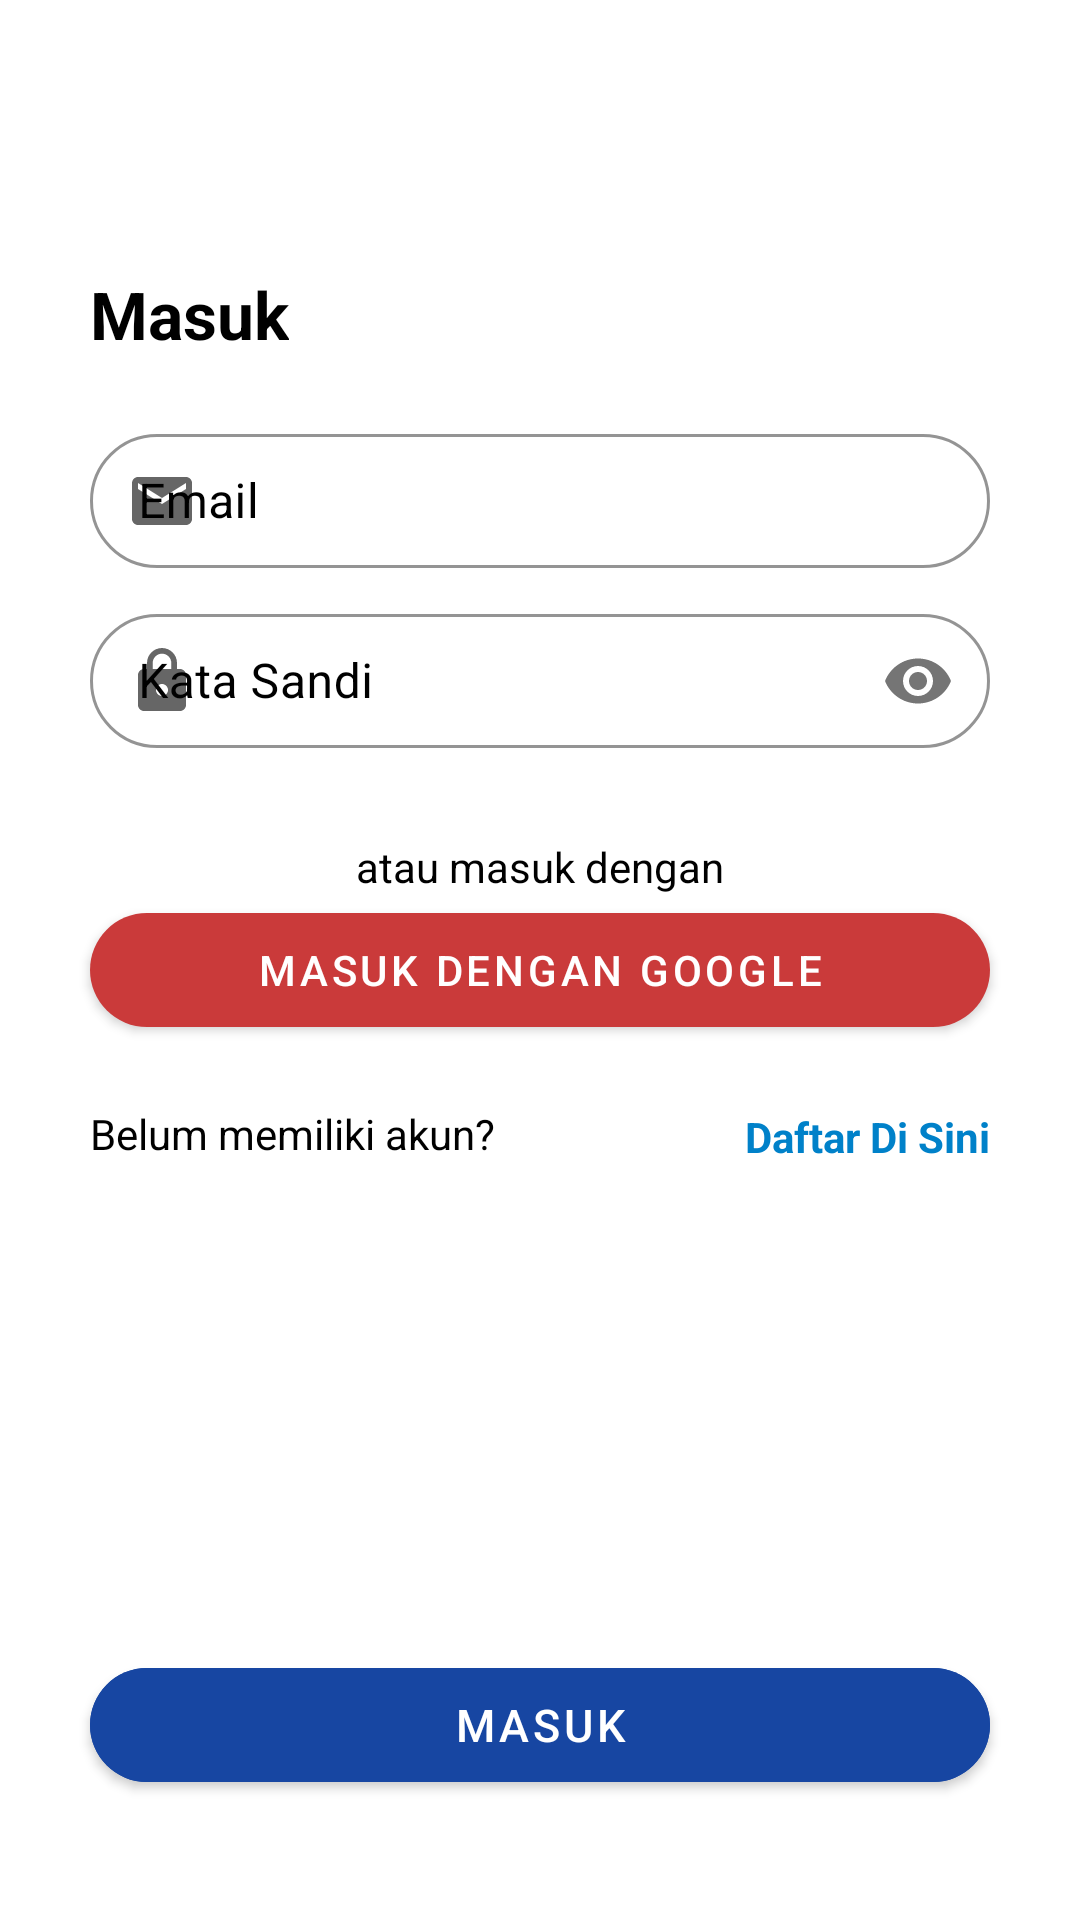

Android layout source for this screen:
<!-- AndroidManifest.xml: application theme Theme.JejakaApp -->
<!-- res/layout/fragment_sign_in.xml -->
<?xml version="1.0" encoding="utf-8"?>
<androidx.constraintlayout.widget.ConstraintLayout xmlns:android="http://schemas.android.com/apk/res/android"
    xmlns:app="http://schemas.android.com/apk/res-auto"
    xmlns:tools="http://schemas.android.com/tools"
    android:layout_width="match_parent"
    android:layout_height="match_parent"
    android:padding="10dp"
    android:background="?attr/colorOnPrimary"
    tools:context=".ui.auth.SignInFragment">

    <TextView
        android:id="@+id/tv_app_name"
        android:layout_width="wrap_content"
        android:layout_height="wrap_content"
        android:alpha="1"
        android:text="@string/sign_in"
        android:textSize="22sp"
        android:textStyle="bold"
        android:textColor="?android:textColorPrimary"
        android:layout_marginTop="80dp"
        app:layout_constraintEnd_toEndOf="parent"
        app:layout_constraintHorizontal_bias="0.0"
        app:layout_constraintStart_toStartOf="@id/emailContainer"
        app:layout_constraintTop_toTopOf="parent" />

    <com.google.android.material.textfield.TextInputLayout
        android:id="@+id/emailContainer"
        style="@style/Widget.MaterialComponents.TextInputLayout.OutlinedBox.Dense"
        android:layout_marginHorizontal="20dp"
        app:helperTextTextColor="@android:color/holo_red_dark"
        android:layout_width="match_parent"
        android:layout_height="50dp"
        android:layout_marginTop="20dp"
        app:counterTextColor="?android:textColorPrimary"
        app:boxStrokeColor="?android:textColorPrimary"
        app:hintTextColor="?android:textColorPrimary"
        android:textColorHint="?android:textColorPrimary"
        app:boxCornerRadiusTopStart="25dp"
        app:boxCornerRadiusBottomEnd="25dp"
        app:boxCornerRadiusBottomStart="25dp"
        app:boxCornerRadiusTopEnd="25dp"
        app:layout_constraintEnd_toEndOf="parent"
        app:layout_constraintStart_toStartOf="parent"
        app:layout_constraintTop_toBottomOf="@id/tv_app_name"
        app:startIconDrawable="@drawable/ic_baseline_email_24">

        <com.google.android.material.textfield.TextInputEditText
            android:id="@+id/emailEditText"
            android:layout_width="match_parent"
            android:layout_height="match_parent"
            android:hint="@string/email"
            android:inputType="textEmailAddress"
            android:lines="1"
            android:textColor="?android:textColorPrimary"
            android:textColorHint="#757575" />

    </com.google.android.material.textfield.TextInputLayout>

    <com.google.android.material.textfield.TextInputLayout
        android:id="@+id/passwordContainer"
        style="@style/Widget.MaterialComponents.TextInputLayout.OutlinedBox.Dense"
        android:layout_marginHorizontal="20dp"
        app:helperTextTextColor="@android:color/holo_red_dark"
        android:layout_width="match_parent"
        android:layout_height="50dp"
        android:layout_marginTop="10dp"
        app:counterTextColor="?android:textColorPrimary"
        app:boxStrokeColor="?android:textColorPrimary"
        app:hintTextColor="?android:textColorPrimary"
        android:textColorHint="?android:textColorPrimary"
        android:alpha="1"
        app:boxCornerRadiusTopStart="25dp"
        app:boxCornerRadiusBottomEnd="25dp"
        app:boxCornerRadiusBottomStart="25dp"
        app:boxCornerRadiusTopEnd="25dp"
        app:passwordToggleEnabled="true"
        app:layout_constraintEnd_toEndOf="parent"
        app:layout_constraintStart_toStartOf="parent"
        app:layout_constraintTop_toBottomOf="@id/emailContainer"
        app:startIconDrawable="@drawable/ic_baseline_lock_24">

        <com.google.android.material.textfield.TextInputEditText
            android:id="@+id/passwordEditText"
            android:layout_width="match_parent"
            android:layout_height="match_parent"
            android:hint="@string/password"
            android:inputType="textPassword"
            android:lines="0"
            android:textColor="?android:textColorPrimary"
            android:maxLength="16"
            android:textColorHint="#757575" />

    </com.google.android.material.textfield.TextInputLayout>

    <TextView
        android:id="@+id/tv_continue"
        android:layout_width="wrap_content"
        android:layout_height="wrap_content"
        android:layout_marginTop="30dp"
        android:alpha="1"
        android:text="@string/continue_with"
        android:textSize="14sp"
        android:textColor="?android:textColorPrimary"
        app:layout_constraintBottom_toBottomOf="parent"
        app:layout_constraintEnd_toEndOf="parent"
        app:layout_constraintStart_toStartOf="parent"
        app:layout_constraintTop_toBottomOf="@id/passwordContainer"
        app:layout_constraintVertical_bias="0.0" />

    <com.google.android.material.button.MaterialButton
        android:id="@+id/btn_login_google"
        android:layout_width="match_parent"
        android:layout_height="50dp"
        android:layout_marginStart="20dp"
        android:layout_marginEnd="20dp"
        android:alpha="1"
        android:text="@string/login_google"
        android:textColor="@color/white"
        app:backgroundTint="@color/google"
        app:cornerRadius="20dp"
        app:layout_constraintEnd_toEndOf="parent"
        app:layout_constraintStart_toStartOf="parent"
        app:layout_constraintTop_toBottomOf="@+id/tv_continue"
        app:layout_constraintVertical_bias="0.035" />

    <com.google.android.material.button.MaterialButton
        android:id="@+id/btn_login"
        android:layout_width="match_parent"
        android:layout_height="50dp"
        android:layout_marginStart="20dp"
        android:layout_marginEnd="20dp"
        android:layout_marginBottom="30dp"
        android:alpha="1"
        android:text="@string/sign_in"
        android:textSize="15sp"
        app:cornerRadius="20dp"
        android:textColor="@color/white"
        android:backgroundTint="@color/blue"
        app:layout_constraintBottom_toBottomOf="parent"
        app:layout_constraintEnd_toEndOf="parent"
        app:layout_constraintStart_toStartOf="parent" />

    <TextView
        android:id="@+id/tv_no_acc"
        android:layout_width="wrap_content"
        android:layout_height="wrap_content"
        android:layout_marginStart="20dp"
        android:layout_marginTop="20dp"
        android:alpha="1"
        android:text="@string/no_account"
        android:textSize="14sp"
        android:textColor="?android:textColorPrimary"
        app:layout_constraintBottom_toBottomOf="parent"
        app:layout_constraintStart_toStartOf="parent"
        app:layout_constraintTop_toBottomOf="@id/btn_login_google"
        app:layout_constraintVertical_bias="0.0" />

    <TextView
        android:id="@+id/tv_signup"
        android:layout_width="wrap_content"
        android:layout_height="wrap_content"
        android:layout_marginTop="20dp"
        android:layout_marginEnd="20dp"
        android:alpha="1"
        android:text="@string/register"
        android:textColor="@color/blue_700"
        android:textSize="14sp"
        android:textStyle="bold"
        app:layout_constraintBottom_toBottomOf="parent"
        app:layout_constraintEnd_toEndOf="parent"
        app:layout_constraintHorizontal_bias="1.0"
        app:layout_constraintStart_toEndOf="@id/tv_no_acc"
        app:layout_constraintTop_toBottomOf="@id/btn_login_google"
        app:layout_constraintVertical_bias="0.004" />

</androidx.constraintlayout.widget.ConstraintLayout>
<!-- resources referenced by this layout -->
<resources>
  <color name="blue">#1746A2</color>
  <color name="blue_700">#0081C9</color>
  <color name="google">#CA3A3A</color>
  <color name="white">#FFFFFFFF</color>
  <!-- drawable ic_baseline_email_24 (drawable-v24) -->
  <vector android:height="24dp" android:tint="#5ABEF7"
      android:viewportHeight="24" android:viewportWidth="24"
      android:width="24dp" xmlns:android="http://schemas.android.com/apk/res/android">
      <path android:fillColor="@android:color/white" android:pathData="M20,4L4,4c-1.1,0 -1.99,0.9 -1.99,2L2,18c0,1.1 0.9,2 2,2h16c1.1,0 2,-0.9 2,-2L22,6c0,-1.1 -0.9,-2 -2,-2zM20,8l-8,5 -8,-5L4,6l8,5 8,-5v2z"/>
  </vector>
  <!-- drawable ic_baseline_lock_24 (drawable-v24) -->
  <vector android:height="24dp" android:tint="#5ABEF7"
      android:viewportHeight="24" android:viewportWidth="24"
      android:width="24dp" xmlns:android="http://schemas.android.com/apk/res/android">
      <path android:fillColor="@android:color/white" android:pathData="M18,8h-1L17,6c0,-2.76 -2.24,-5 -5,-5S7,3.24 7,6v2L6,8c-1.1,0 -2,0.9 -2,2v10c0,1.1 0.9,2 2,2h12c1.1,0 2,-0.9 2,-2L20,10c0,-1.1 -0.9,-2 -2,-2zM12,17c-1.1,0 -2,-0.9 -2,-2s0.9,-2 2,-2 2,0.9 2,2 -0.9,2 -2,2zM15.1,8L8.9,8L8.9,6c0,-1.71 1.39,-3.1 3.1,-3.1 1.71,0 3.1,1.39 3.1,3.1v2z"/>
  </vector>
  <string name="continue_with">atau masuk dengan</string>
  <string name="email">Email</string>
  <string name="login_google">Masuk Dengan Google</string>
  <string name="no_account">Belum memiliki akun?</string>
  <string name="password">Kata Sandi</string>
  <string name="register">Daftar Di Sini</string>
  <string name="sign_in">Masuk</string>
  <style name="Theme.JejakaApp" parent="Theme.MaterialComponents.DayNight.DarkActionBar">
          
          <item name="colorPrimary">@color/blue_700</item>
          <item name="colorPrimaryVariant">@color/blue_500</item>
          <item name="colorOnPrimary">@color/white</item>
          <item name="android:textColorPrimary">@color/black</item>
          
          <item name="colorSecondary">@color/blue_500</item>
          <item name="colorSecondaryVariant">@color/blue_700</item>
          <item name="colorOnSecondary">@color/white</item>
          
          <item name="android:statusBarColor">?attr/colorPrimaryVariant</item>
          
      </style>
  <color name="blue_500">#5BC0F8</color>
  <color name="black">#FF000000</color>
</resources>
